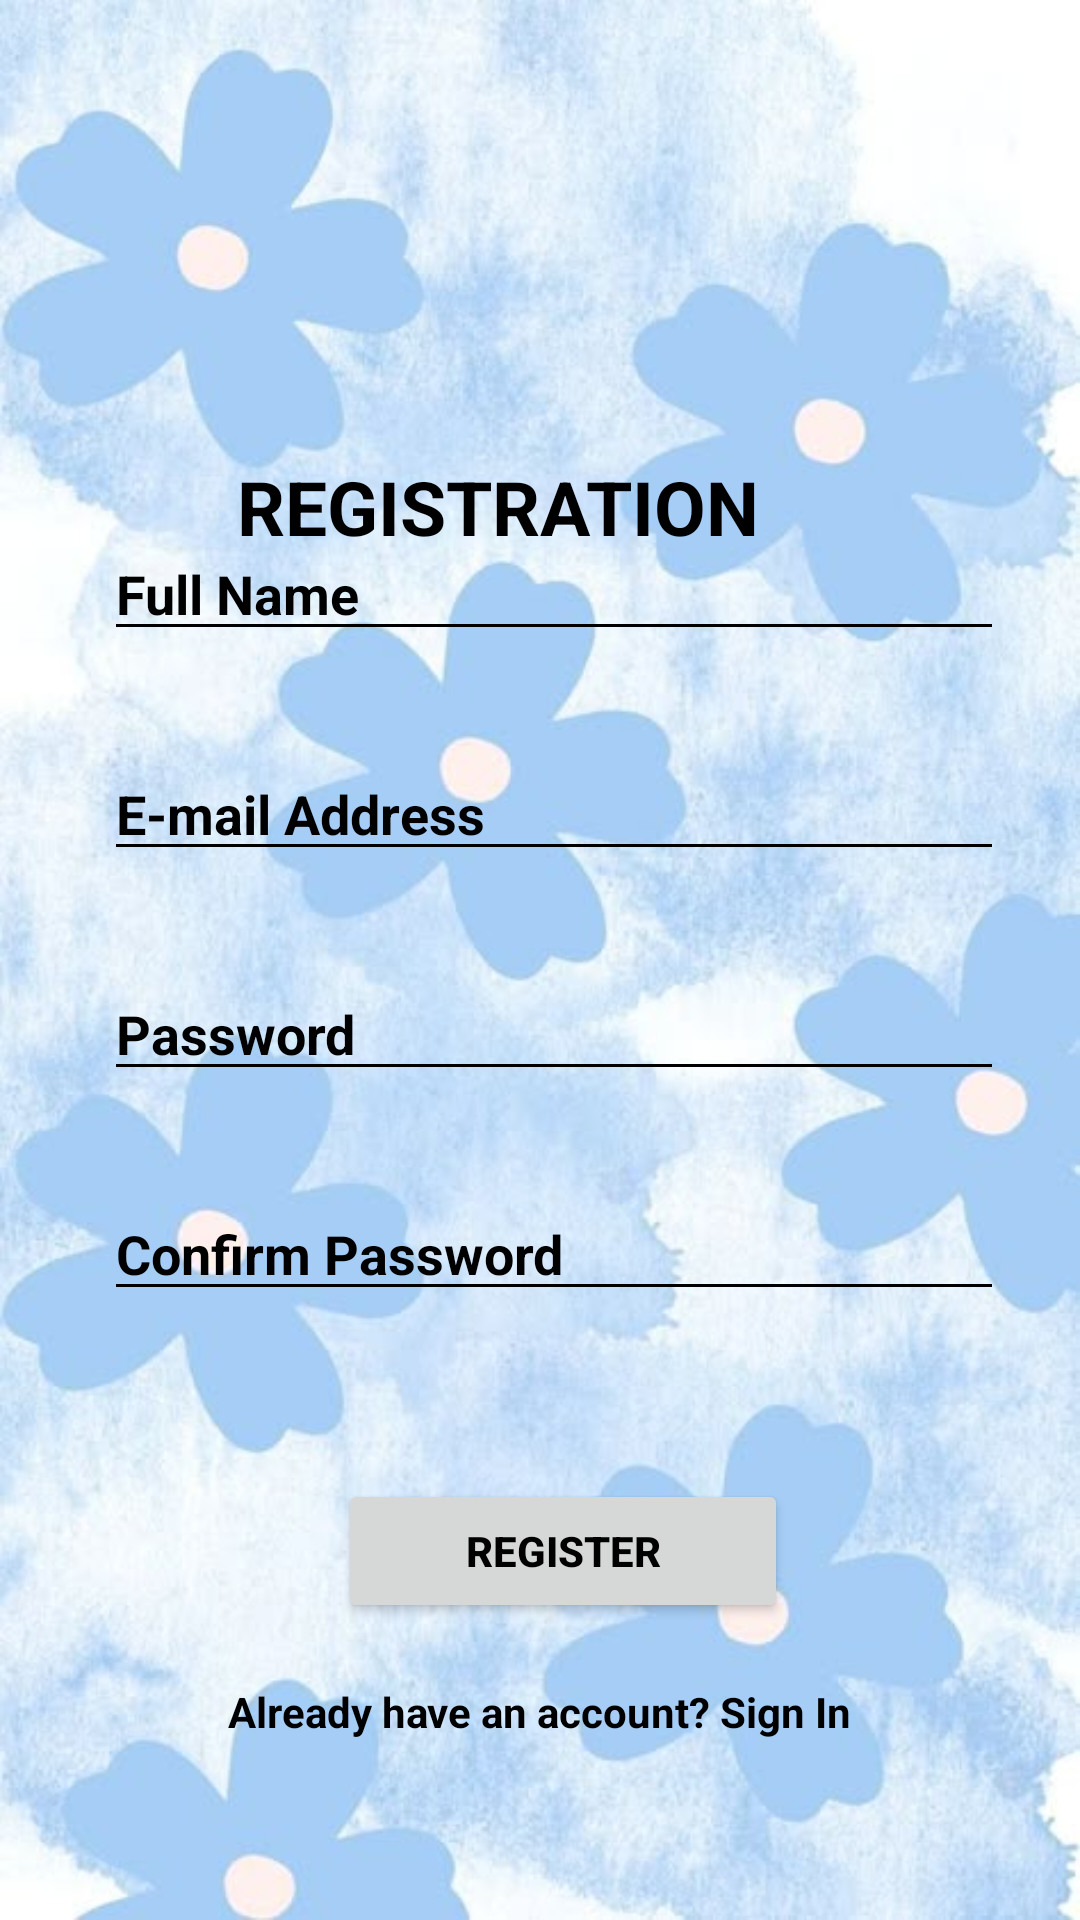

Here is an Android app screen rendered from its layout file. Give the layout XML and the strings, colors and styles it references.
<!-- AndroidManifest.xml: application theme Theme.Tugas2Sri -->
<!-- res/layout/activity_register.xml -->
<?xml version="1.0" encoding="utf-8"?>
<androidx.constraintlayout.widget.ConstraintLayout xmlns:android="http://schemas.android.com/apk/res/android"
    xmlns:app="http://schemas.android.com/apk/res-auto"
    xmlns:tools="http://schemas.android.com/tools"
    android:id="@+id/main"
    android:layout_width="match_parent"
    android:layout_height="match_parent"
    android:background="@drawable/register"
    tools:context=".Register">

    <TextView
        android:id="@+id/awal2"
        android:layout_width="wrap_content"
        android:layout_height="wrap_content"
        android:layout_marginTop="152dp"
        android:text="REGISTRATION"
        android:textColor="@color/black"
        android:textSize="25dp"
        android:textStyle="bold"
        app:layout_constraintBottom_toTopOf="@+id/name"
        app:layout_constraintEnd_toEndOf="parent"
        app:layout_constraintHorizontal_bias="0.425"
        app:layout_constraintStart_toStartOf="parent"
        app:layout_constraintTop_toTopOf="parent"
        app:layout_constraintVertical_bias="0.0" />

    <EditText
        android:id="@+id/name"
        android:layout_width="300dp"
        android:layout_height="wrap_content"
        android:layout_marginBottom="32dp"
        android:ems="10"
        android:hint="Full Name"
        android:textStyle="bold"
        android:textColorHint="@color/black"
        android:backgroundTint="@color/black"
        android:inputType="textPassword"
        app:layout_constraintBottom_toTopOf="@+id/email"
        app:layout_constraintEnd_toEndOf="parent"
        app:layout_constraintHorizontal_bias="0.576"
        app:layout_constraintStart_toStartOf="parent" />

    <EditText
        android:id="@+id/email"
        android:layout_width="300dp"
        android:layout_height="wrap_content"
        android:layout_marginBottom="32dp"
        android:ems="10"
        android:hint="E-mail Address "
        android:textStyle="bold"
        android:textColorHint="@color/black"
        android:backgroundTint="@color/black"
        android:inputType="textPassword"
        app:layout_constraintBottom_toTopOf="@+id/passwordrgs"
        app:layout_constraintEnd_toEndOf="parent"
        app:layout_constraintHorizontal_bias="0.576"
        app:layout_constraintStart_toStartOf="parent" />

    <EditText
        android:id="@+id/passwordrgs"
        android:layout_width="300dp"
        android:layout_height="wrap_content"
        android:layout_marginBottom="32dp"
        android:ems="10"
        android:hint="Password"
        android:textStyle="bold"
        android:textColorHint="@color/black"
        android:backgroundTint="@color/black"
        android:inputType="textPassword"
        app:layout_constraintBottom_toTopOf="@+id/passwordrgs2"
        app:layout_constraintEnd_toEndOf="parent"
        app:layout_constraintHorizontal_bias="0.576"
        app:layout_constraintStart_toStartOf="parent" />

    <EditText
        android:id="@+id/passwordrgs2"
        android:layout_width="300dp"
        android:layout_height="wrap_content"
        android:layout_marginBottom="56dp"
        android:ems="10"
        android:hint="Confirm Password"
        android:textStyle="bold"
        android:textColorHint="@color/black"
        android:backgroundTint="@color/black"
        android:inputType="textPassword"
        app:layout_constraintBottom_toTopOf="@+id/register"
        app:layout_constraintEnd_toEndOf="parent"
        app:layout_constraintHorizontal_bias="0.576"
        app:layout_constraintStart_toStartOf="parent" />

    <Button
        android:id="@+id/register"
        android:layout_width="150dp"
        android:layout_height="wrap_content"
        android:layout_marginBottom="20dp"
        android:text="REGISTER"
        android:textColor="@color/black"
        android:textStyle="bold"
        app:layout_constraintBottom_toTopOf="@+id/punyaakun"
        app:layout_constraintEnd_toEndOf="parent"
        app:layout_constraintHorizontal_bias="0.536"
        app:layout_constraintStart_toStartOf="parent" />

    <TextView
        android:id="@+id/punyaakun"
        android:layout_width="wrap_content"
        android:layout_height="wrap_content"
        android:layout_marginBottom="60dp"
        android:text="Already have an account? Sign In"
        android:textColor="@color/black"
        android:textStyle="bold"
        app:layout_constraintBottom_toBottomOf="parent"
        app:layout_constraintEnd_toEndOf="parent"
        app:layout_constraintStart_toStartOf="parent" />

</androidx.constraintlayout.widget.ConstraintLayout>
<!-- resources referenced by this layout -->
<resources>
  <!-- drawable register: jpg bitmap (drawable, 42791 bytes) -->
  <style name="Theme.Tugas2Sri" parent="Base.Theme.Tugas2Sri" />
  <style name="Base.Theme.Tugas2Sri" parent="Theme.Material3.DayNight.NoActionBar">
          
          
      </style>
  <!-- not gathered from this repository: default colours our renderer supplied (Android Studio template values) -->
  <color name="black">#FF000000</color>
</resources>
